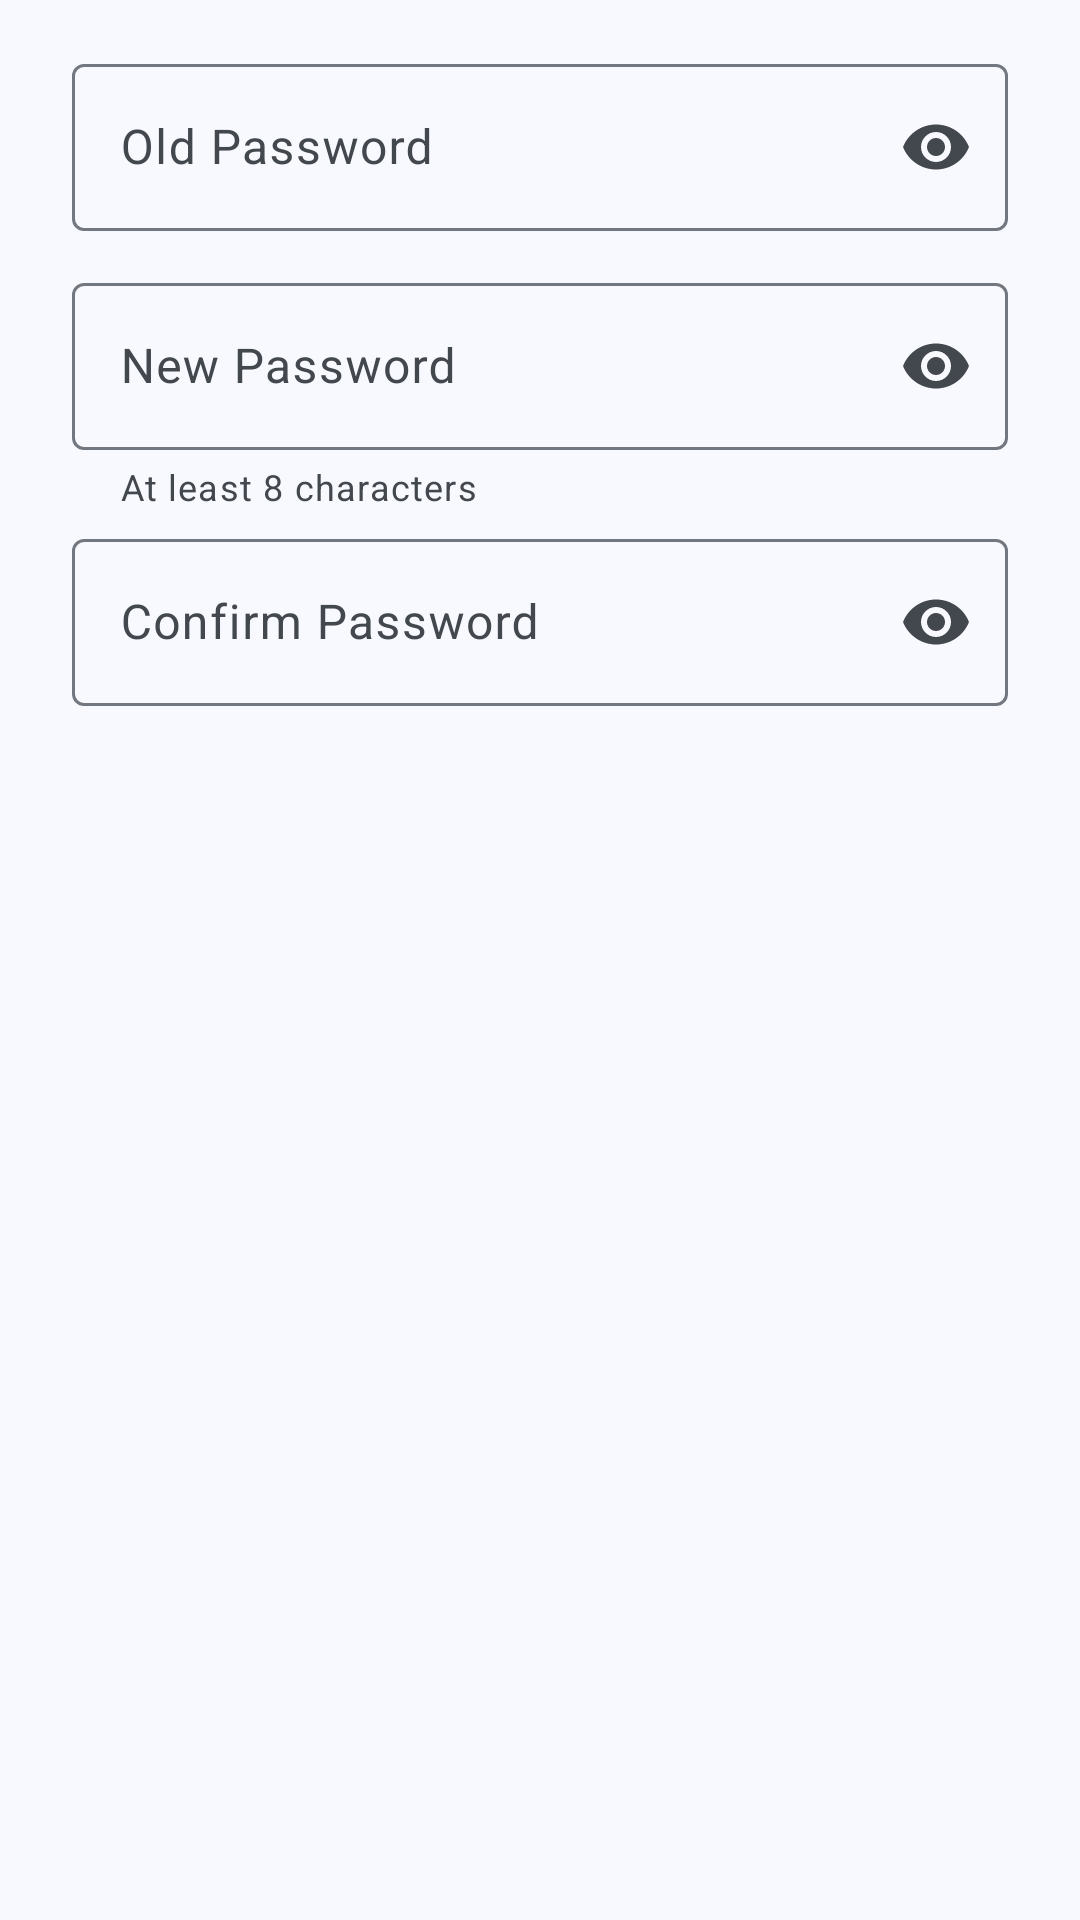

The Android layout XML behind this screen, and the referenced resources:
<!-- AndroidManifest.xml: application theme Base.Theme.MyApplication -->
<!-- res/layout/dialog_change_password.xml -->
<?xml version="1.0" encoding="utf-8"?>
<LinearLayout xmlns:android="http://schemas.android.com/apk/res/android"
    xmlns:app="http://schemas.android.com/apk/res-auto"
    android:layout_width="match_parent"
    android:layout_height="wrap_content"
    android:orientation="vertical"
    android:paddingHorizontal="24dp"
    android:paddingTop="16dp">

    <com.google.android.material.textfield.TextInputLayout
        style="?attr/textInputOutlinedStyle"
        android:layout_width="match_parent"
        android:layout_height="wrap_content"
        android:hint="@string/old_password"
        app:endIconMode="password_toggle">

        <com.google.android.material.textfield.TextInputEditText
            android:id="@+id/editOldPassword"
            android:layout_width="match_parent"
            android:layout_height="wrap_content"
            android:autofillHints="password"
            android:inputType="textPassword" />
    </com.google.android.material.textfield.TextInputLayout>

    <com.google.android.material.textfield.TextInputLayout
        style="?attr/textInputOutlinedStyle"
        android:layout_width="match_parent"
        android:layout_height="wrap_content"
        android:layout_marginTop="12dp"
        android:hint="@string/new_password"
        app:endIconMode="password_toggle"
        app:helperText="@string/password_requirements">

        <com.google.android.material.textfield.TextInputEditText
            android:id="@+id/editNewPassword"
            android:layout_width="match_parent"
            android:layout_height="wrap_content"
            android:autofillHints="newPassword"
            android:inputType="textPassword" />
    </com.google.android.material.textfield.TextInputLayout>

    <com.google.android.material.textfield.TextInputLayout
        style="?attr/textInputOutlinedStyle"
        android:layout_width="match_parent"
        android:layout_height="wrap_content"
        android:layout_marginTop="4dp"
        android:hint="@string/confirm_password"
        app:endIconMode="password_toggle">

        <com.google.android.material.textfield.TextInputEditText
            android:id="@+id/editConfirmPassword"
            android:layout_width="match_parent"
            android:layout_height="wrap_content"
            android:autofillHints="newPassword"
            android:inputType="textPassword" />
    </com.google.android.material.textfield.TextInputLayout>
</LinearLayout>
<!-- resources referenced by this layout -->
<resources>
  <string name="confirm_password">Confirm Password</string>
  <string name="new_password">New Password</string>
  <string name="old_password">Old Password</string>
  <string name="password_requirements">At least 8 characters</string>
  <style name="Base.Theme.MyApplication" parent="Theme.Material3.DayNight.NoActionBar">
          <item name="colorPrimary">@color/md_light_primary</item>
          <item name="colorOnPrimary">@color/md_light_on_primary</item>
          <item name="colorPrimaryContainer">@color/md_light_primary_container</item>
          <item name="colorOnPrimaryContainer">@color/md_light_on_primary_container</item>
          <item name="colorSecondary">@color/md_light_secondary</item>
          <item name="colorOnSecondary">@color/md_light_on_secondary</item>
          <item name="colorSecondaryContainer">@color/md_light_secondary_container</item>
          <item name="colorOnSecondaryContainer">@color/md_light_on_secondary_container</item>
          <item name="colorTertiary">@color/md_light_tertiary</item>
          <item name="colorOnTertiary">@color/md_light_on_tertiary</item>
          <item name="colorError">@color/md_light_error</item>
          <item name="colorOnError">@color/md_light_on_error</item>
          <item name="android:colorBackground">@color/md_light_background</item>
          <item name="colorSurface">@color/md_light_surface</item>
          <item name="colorOnSurface">@color/md_light_on_surface</item>
          <item name="colorSurfaceVariant">@color/md_light_surface_variant</item>
          <item name="colorOnSurfaceVariant">@color/md_light_on_surface_variant</item>
          <item name="colorOutline">@color/md_light_outline</item>
          <item name="colorOutlineVariant">@color/md_light_outline_variant</item>
          <item name="colorSurfaceContainerLowest">@color/md_light_surface_container_lowest</item>
          <item name="colorSurfaceContainerLow">@color/md_light_surface_container_low</item>
          <item name="colorSurfaceContainer">@color/md_light_surface_container</item>
          <item name="colorSurfaceContainerHigh">@color/md_light_surface_container_high</item>
          <item name="colorSurfaceContainerHighest">@color/md_light_surface_container_highest</item>
          <item name="materialAlertDialogTheme">@style/ThemeOverlay.App.MaterialAlertDialog</item>
      </style>
  <color name="md_light_primary">#1C2E46</color>
  <color name="md_light_on_primary">#FFFFFF</color>
  <color name="md_light_primary_container">#D4E3FF</color>
  <color name="md_light_on_primary_container">#001C3A</color>
  <color name="md_light_secondary">#545F71</color>
  <color name="md_light_on_secondary">#FFFFFF</color>
  <color name="md_light_secondary_container">#D8E3F8</color>
  <color name="md_light_on_secondary_container">#111C2B</color>
  <color name="md_light_tertiary">#1E6B32</color>
  <color name="md_light_on_tertiary">#FFFFFF</color>
  <color name="md_light_error">#BA1A1A</color>
  <color name="md_light_on_error">#FFFFFF</color>
  <color name="md_light_background">#F8F9FF</color>
  <color name="md_light_surface">#F8F9FF</color>
  <color name="md_light_on_surface">#191C20</color>
  <color name="md_light_surface_variant">#DFE2EB</color>
  <color name="md_light_on_surface_variant">#43474E</color>
  <color name="md_light_outline">#73777F</color>
  <color name="md_light_outline_variant">#C3C6CF</color>
  <color name="md_light_surface_container_lowest">#FFFFFF</color>
  <color name="md_light_surface_container_low">#F2F3FA</color>
  <color name="md_light_surface_container">#ECEEF4</color>
  <color name="md_light_surface_container_high">#E6E8EE</color>
  <color name="md_light_surface_container_highest">#E1E2E8</color>
  <style name="ThemeOverlay.App.MaterialAlertDialog" parent="ThemeOverlay.Material3.MaterialAlertDialog" />
</resources>
